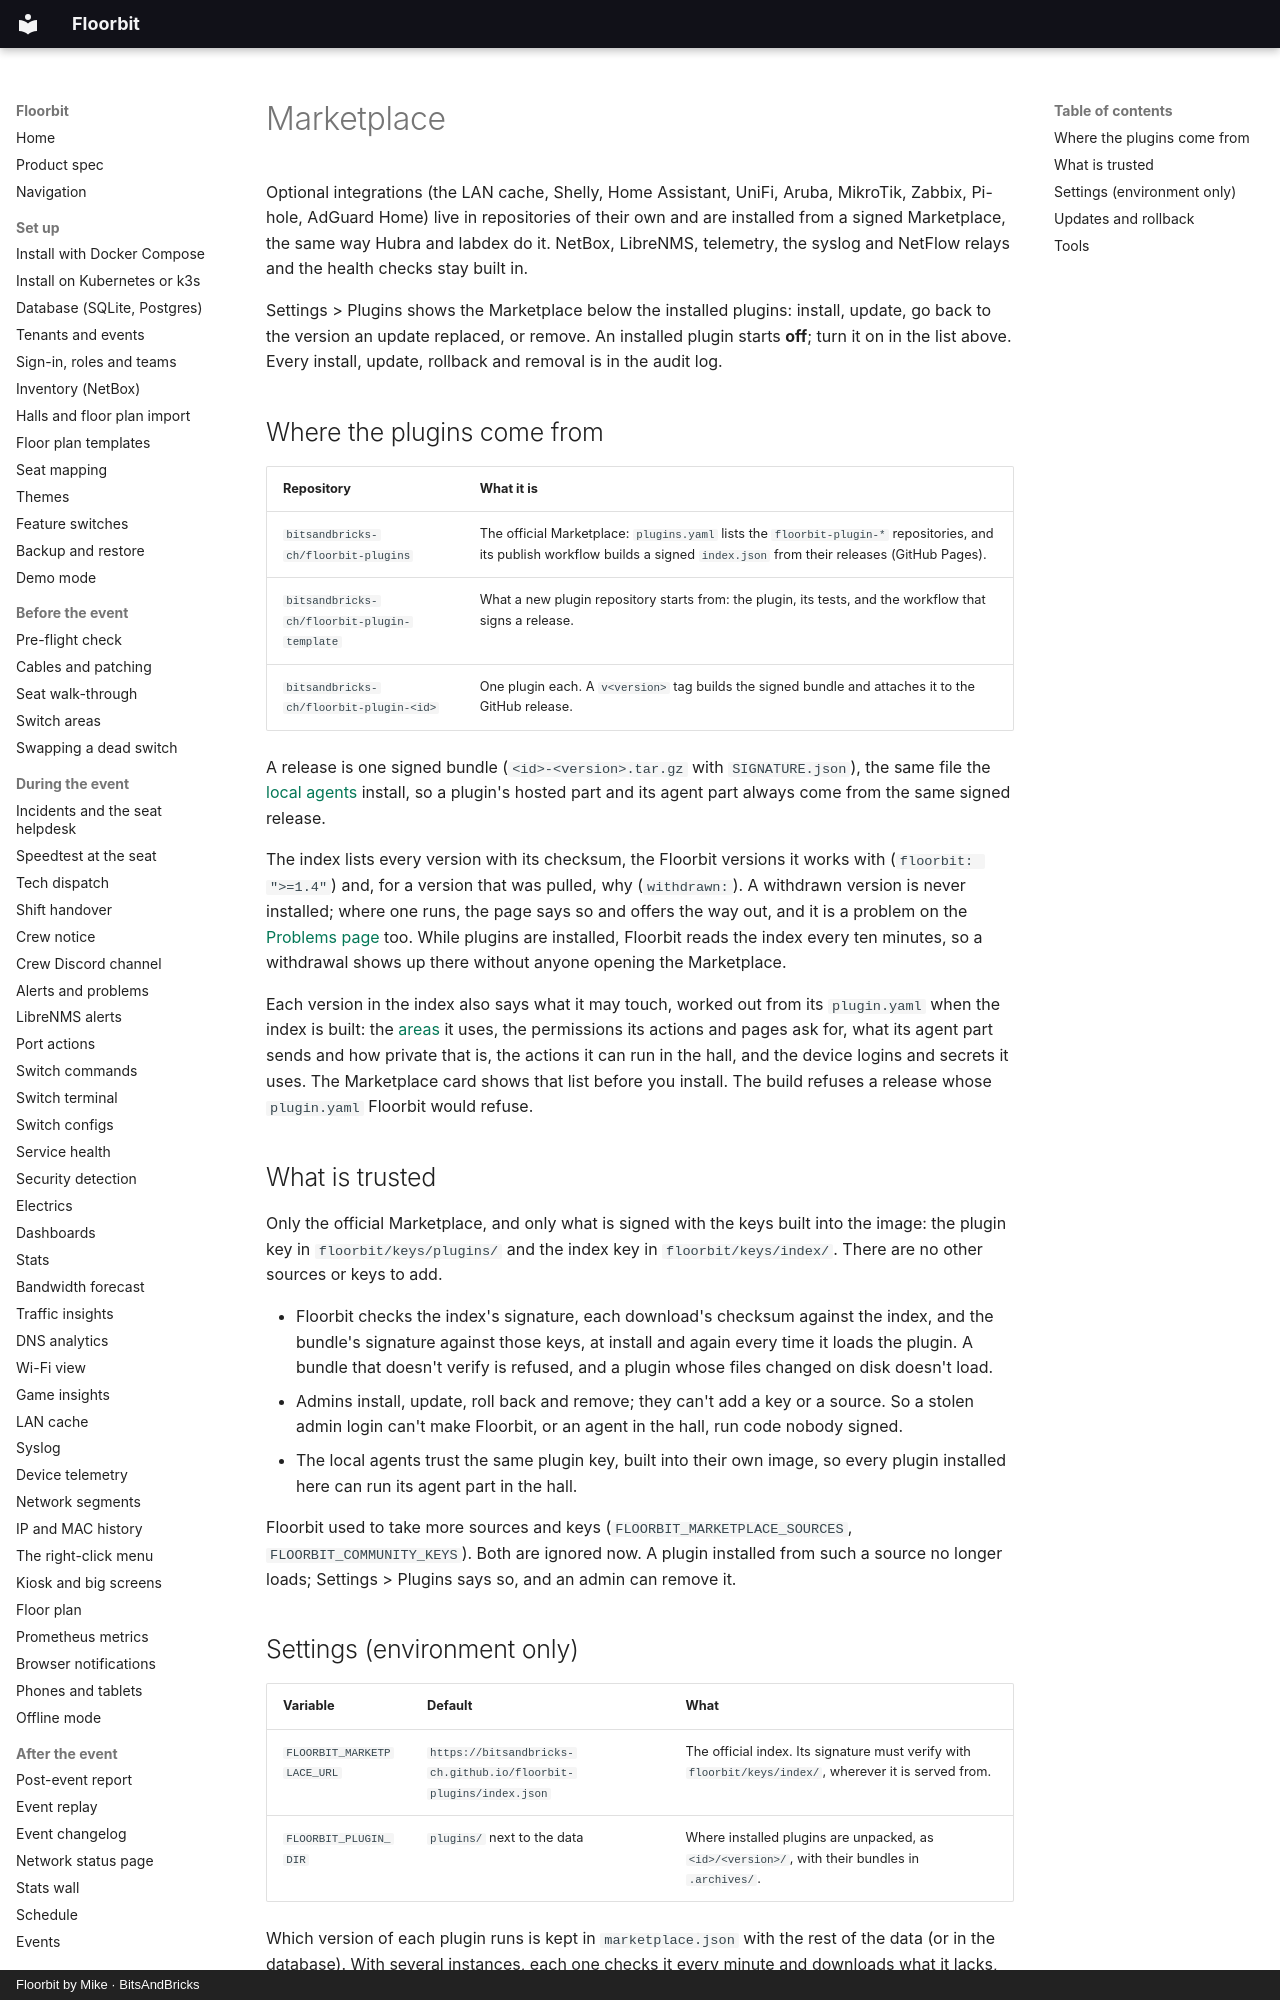

repository: bitsandbricks-ch/floorbit · page: marketplace/index.html · generator: mkdocs · copyright: Floorbit by Mike · BitsAndBricks

# Marketplace

Optional integrations (the LAN cache, Shelly, Home Assistant, UniFi, Aruba, MikroTik, Zabbix, Pi-hole, AdGuard Home) live in
repositories of their own and are installed from a signed Marketplace, the same way Hubra and
labdex do it. NetBox, LibreNMS, telemetry, the syslog and NetFlow relays and the health checks stay
built in.

Settings > Plugins shows the Marketplace below the installed plugins: install, update, go back to
the version an update replaced, or remove. An installed plugin starts **off**; turn it on in the list
above. Every install, update, rollback and removal is in the audit log.

## Where the plugins come from

| Repository | What it is |
| --- | --- |
| `bitsandbricks-ch/floorbit-plugins` | The official Marketplace: `plugins.yaml` lists the `floorbit-plugin-*` repositories, and its publish workflow builds a signed `index.json` from their releases (GitHub Pages). |
| `bitsandbricks-ch/floorbit-plugin-template` | What a new plugin repository starts from: the plugin, its tests, and the workflow that signs a release. |
| `bitsandbricks-ch/floorbit-plugin-<id>` | One plugin each. A `v<version>` tag builds the signed bundle and attaches it to the GitHub release. |

A release is one signed bundle (`<id>-<version>.tar.gz` with `SIGNATURE.json`), the same file the
[local agents](agent-plugins.md#updates) install, so a plugin's hosted part and its agent part
always come from the same signed release.

The index lists every version with its checksum, the Floorbit versions it works with
(`floorbit: ">=1.4"`) and, for a version that was pulled, why (`withdrawn:`). A withdrawn version is
never installed; where one runs, the page says so and offers the way out, and it is a problem on the
[Problems page](alerts.md#problems-page) too. While plugins are installed, Floorbit reads the index
every ten minutes, so a withdrawal shows up there without anyone opening the Marketplace.

Each version in the index also says what it may touch, worked out from its `plugin.yaml` when the
index is built: the [areas](plugin-spec.md#data-floorbit-uses) it uses, the permissions its actions
and pages ask for, what its agent part sends and how private that is, the actions it can run in
the hall, and the device logins and secrets it uses. The Marketplace card shows that list before
you install. The build refuses a release whose `plugin.yaml` Floorbit would refuse.

## What is trusted

Only the official Marketplace, and only what is signed with the keys built into the image: the
plugin key in `floorbit/keys/plugins/` and the index key in `floorbit/keys/index/`. There are no
other sources or keys to add.

- Floorbit checks the index's signature, each download's checksum against the index, and the
  bundle's signature against those keys, at install and again every time it loads the plugin.
  A bundle that doesn't verify is refused, and a plugin whose files changed on disk doesn't load.
- Admins install, update, roll back and remove; they can't add a key or a source. So a stolen
  admin login can't make Floorbit, or an agent in the hall, run code nobody signed.
- The local agents trust the same plugin key, built into their own image, so every plugin
  installed here can run its agent part in the hall.

Floorbit used to take more sources and keys (`FLOORBIT_MARKETPLACE_SOURCES`,
`FLOORBIT_COMMUNITY_KEYS`). Both are ignored now. A plugin installed from such a source no longer
loads; Settings > Plugins says so, and an admin can remove it.
